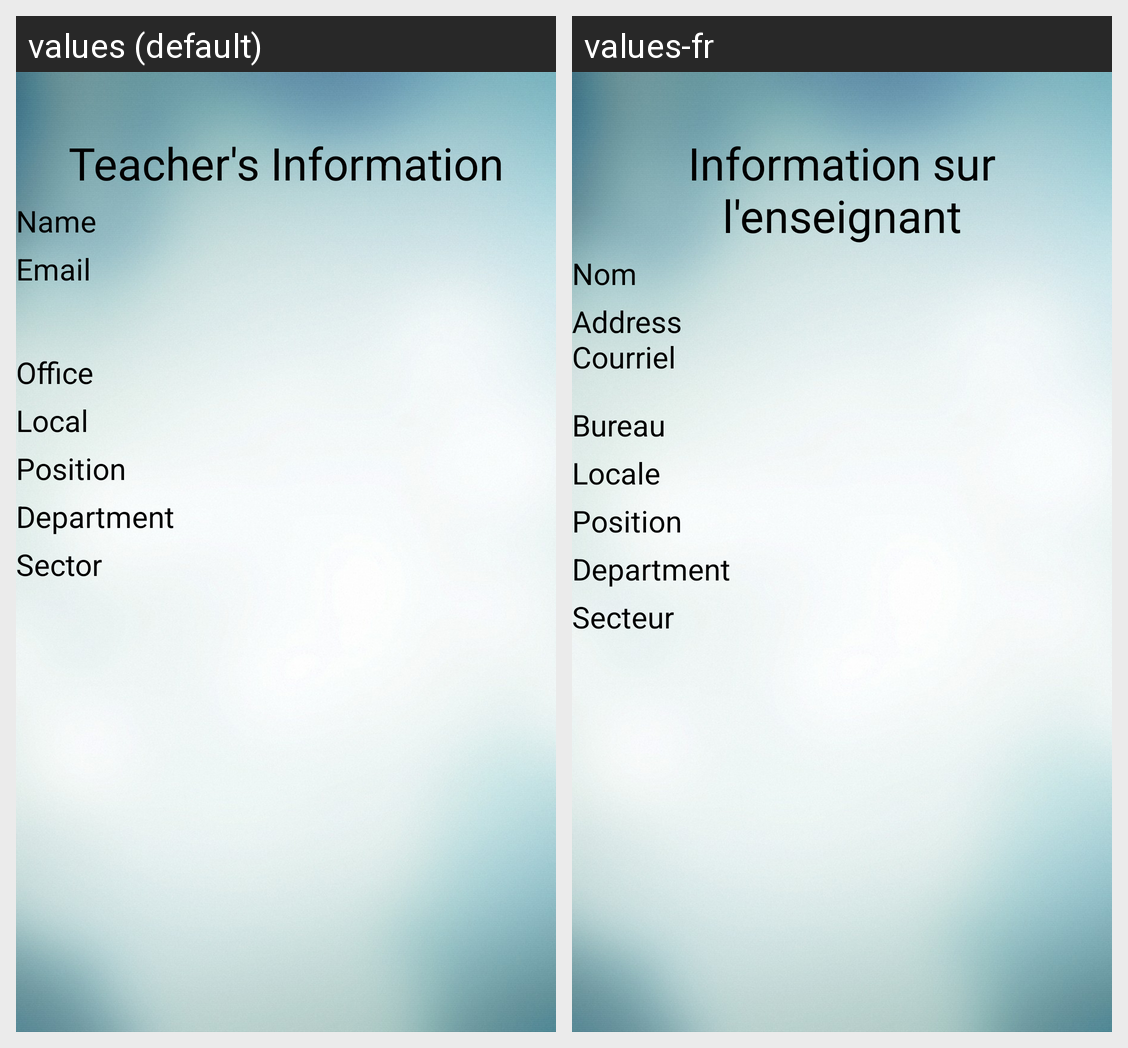

For this localized Android screen grid, give each drawn string resource with its value in every locale shown.
Android screen res/layout/activity_teacher_contact.xml rendered under 2 locales, left to right: values (default), values-fr. Device: Nexus 5 (rendered at 1080×1920; each locale shown at half size, 540×960, under a caption strip naming it); theme AppTheme.
Strings drawn on this screen, with the default value and each locale's value (text and hints the layout hard-codes, and strings that could not be matched under every locale, appear in the picture but are not listed):

teacherInfo
  values: Teacher's Information
  values-fr: Information sur l'enseignant

name
  values: Name
  values-fr: Nom

email
  values: Email
  values-fr: Address Courriel

office
  values: Office
  values-fr: Bureau

local
  values: Local
  values-fr: Locale

position
  values: Position
  values-fr: Position

department
  values: Department
  values-fr: Department

sector
  values: Sector
  values-fr: Secteur
